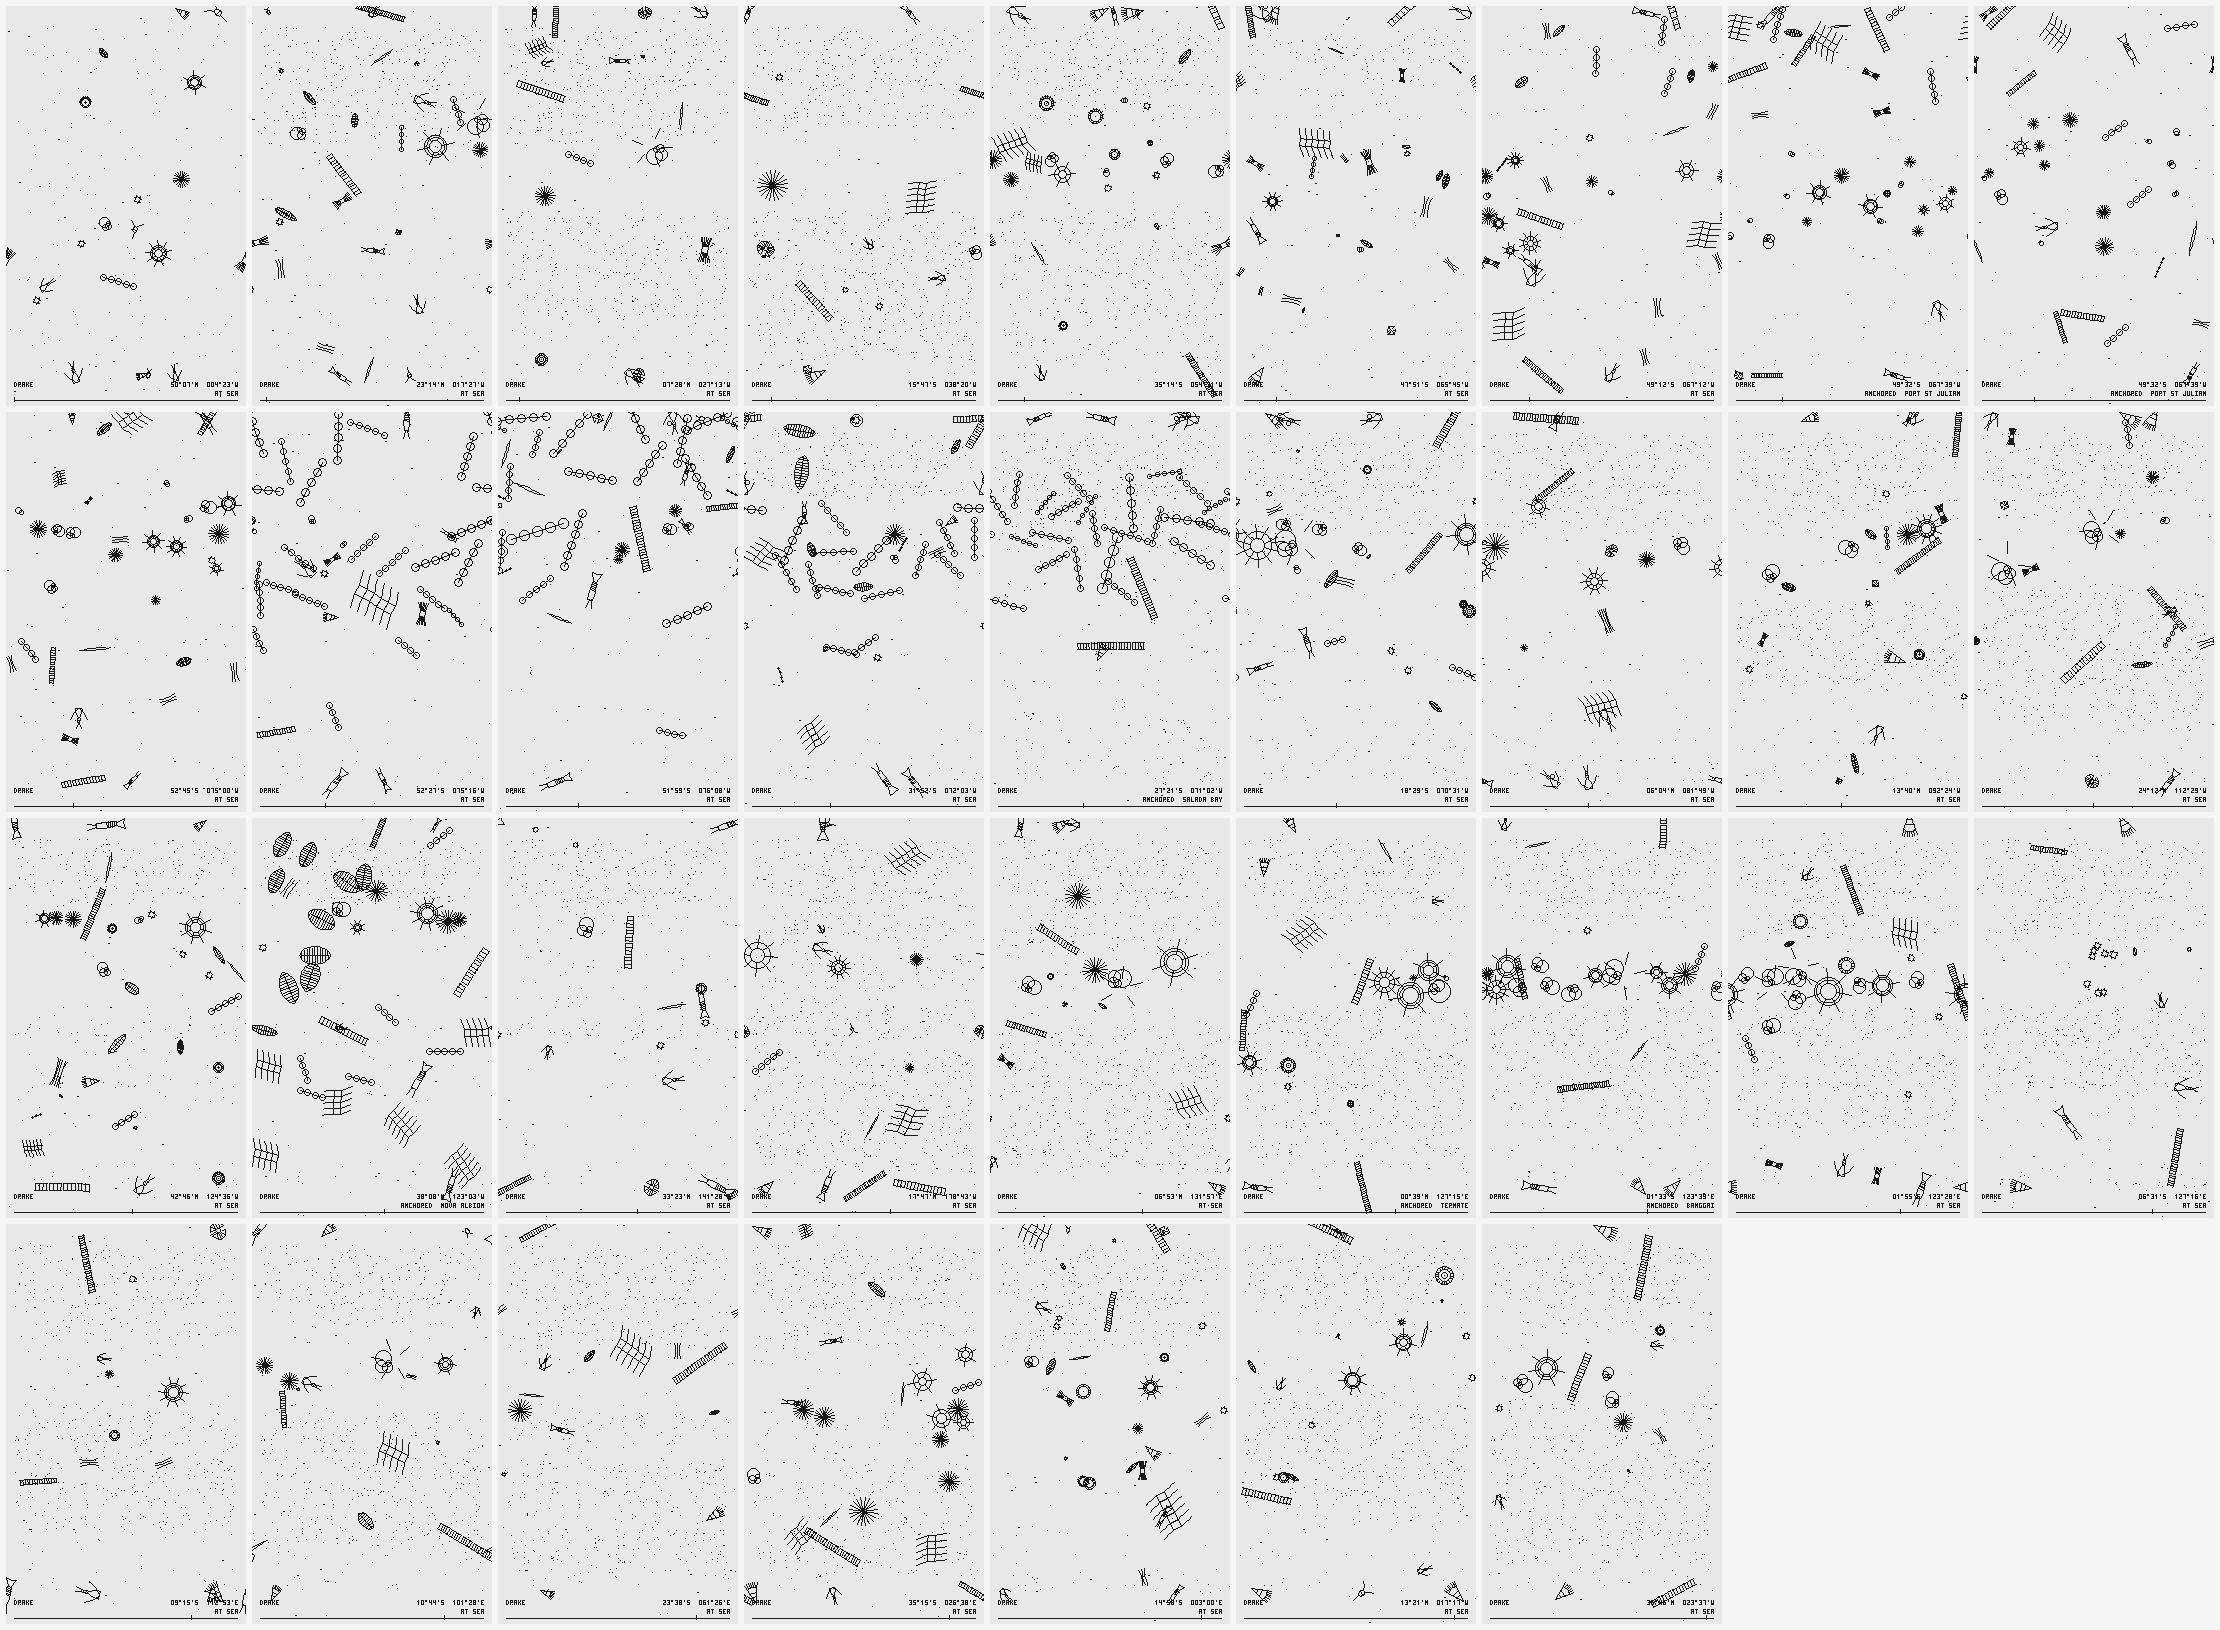

Values plotted in this chart, from the file beside it:
day, lat, lon, sst, mld, deepN, iron, biomass, agents, zoo, centric, pennate, chain, cocco, flagellate, thalassio, rhizo, corethron, tricho, radiolarian, ceratium, acantharia, foram, ornitho
0, 50.13, -4.39, 10.9, 42, 12.2, 1.00, 11.0, 22, 5, 0.0, 0.5, 0.0, 2.0, 0.0, 0.6, 0.0, 0.5, 0.0, 1.4, 1.6, 0.5, 0.6, 0.0
10, 34.70, -9.92, 17.7, 104, 6.2, 1.00, 17.6, 32, 6, 3.8, 2.7, 0.6, 0.5, 0.0, 1.3, 0.0, 0.0, 0.6, 0.7, 0.7, 0.0, 1.9, 0.0
20, 27.99, -13.65, 18.2, 48, 3.2, 1.00, 14.5, 31, 7, 0.0, 2.0, 0.5, 2.5, 0.0, 0.6, 1.4, 0.0, 0.7, 0.0, 0.0, 1.0, 0.4, 0.7
30, 23.24, -17.46, 18.9, 40, 7.2, 1.00, 17.5, 31, 7, 0.0, 2.8, 0.0, 1.4, 0.4, 1.4, 0.8, 1.0, 1.0, 1.7, 0.0, 1.5, 2.1, 0.8
40, 17.87, -20.25, 22.4, 42, 7.6, 1.00, 19.4, 36, 7, 0.8, 2.2, 1.9, 1.2, 0.0, 0.0, 1.9, 0.6, 0.0, 0.0, 0.0, 1.2, 0.7, 2.2
50, 14.18, -23.98, 24.7, 31, 1.2, 1.00, 14.4, 23, 7, 0.0, 0.0, 0.0, 2.1, 0.0, 0.7, 0.0, 0.0, 0.0, 0.9, 0.0, 0.0, 4.4, 0.7
60, 7.48, -27.22, 27.9, 35, 0.5, 1.00, 8.5, 18, 7, 0.5, 0.0, 0.5, 0.6, 0.0, 0.6, 0.4, 0.7, 0.0, 0.0, 0.0, 1.0, 1.3, 0.8
70, 0.76, -30.36, 29.0, 16, 1.2, 1.00, 9.8, 19, 7, 0.0, 0.2, 0.0, 1.0, 0.0, 0.9, 1.1, 0.0, 0.5, 0.0, 0.0, 2.4, 1.2, 0.0
80, -7.91, -32.62, 28.9, 40, 2.2, 1.00, 11.3, 21, 7, 1.2, 0.0, 0.0, 0.6, 0.0, 0.7, 0.0, 0.6, 0.0, 3.1, 0.5, 1.3, 0.0, 0.0
90, -15.79, -38.35, 29.6, 33, 0.8, 1.00, 8.2, 17, 7, 0.0, 0.5, 0.5, 1.4, 0.0, 0.0, 0.0, 0.0, 0.0, 0.0, 0.0, 1.6, 1.3, 1.5
100, -23.50, -41.24, 27.6, 34, 1.1, 1.00, 10.3, 19, 7, 0.0, 0.0, 0.0, 0.5, 0.0, 0.0, 0.7, 0.5, 0.7, 3.7, 0.0, 1.2, 0.5, 0.0
110, -29.90, -47.38, 25.2, 32, 2.6, 1.00, 15.2, 27, 7, 0.5, 0.5, 0.6, 1.3, 0.0, 0.0, 0.5, 0.0, 1.3, 4.3, 0.0, 2.4, 0.0, 0.9
120, -35.25, -54.53, 19.9, 9, 4.7, 1.00, 17.9, 33, 7, 2.6, 0.8, 0.0, 1.8, 0.5, 0.0, 0.4, 0.6, 0.6, 1.1, 0.0, 1.0, 5.3, 0.0
130, -35.05, -56.25, 19.5, 7, 3.8, 1.00, 12.0, 26, 7, 1.0, 1.5, 0.2, 0.2, 0.0, 0.3, 1.0, 0.0, 0.4, 2.2, 0.0, 3.0, 1.3, 0.0
140, -35.05, -56.25, 18.1, 7, 4.3, 1.00, 14.2, 25, 7, 0.5, 0.0, 1.2, 0.0, 0.0, 0.0, 0.5, 0.0, 0.9, 2.1, 0.0, 4.0, 3.2, 1.7
150, -47.86, -65.75, 11.4, 46, 25.1, 1.00, 25.6, 48, 7, 0.0, 1.5, 1.2, 0.0, 1.2, 0.4, 0.6, 2.2, 2.4, 1.2, 0.0, 0.0, 0.7, 1.3
160, -48.36, -66.12, 10.1, 48, 29.1, 1.00, 13.8, 33, 5, 0.5, 1.6, 0.5, 0.0, 0.0, 1.9, 0.6, 0.2, 0.5, 2.7, 0.0, 2.0, 2.3, 0.0
170, -48.79, -66.66, 10.2, 47, 30.0, 1.00, 13.7, 37, 7, 0.0, 0.2, 0.9, 0.2, 0.5, 1.0, 0.0, 0.0, 1.0, 1.7, 0.8, 2.6, 2.1, 1.0
180, -49.21, -67.20, 9.6, 43, 30.0, 0.96, 13.1, 36, 7, 0.0, 1.7, 0.8, 0.4, 0.0, 1.9, 0.5, 0.3, 1.9, 2.1, 0.0, 2.8, 0.8, 0.0
190, -49.55, -67.65, 9.3, 63, 30.0, 0.92, 13.0, 36, 7, 0.7, 0.4, 0.5, 0.7, 0.0, 2.4, 1.9, 0.9, 0.3, 1.5, 0.0, 2.8, 0.9, 0.0
200, -49.55, -67.65, 9.1, 45, 30.0, 0.92, 14.6, 36, 7, 0.0, 2.1, 2.1, 0.0, 0.0, 1.8, 0.0, 0.0, 0.5, 2.1, 0.0, 2.5, 2.5, 0.0
210, -49.55, -67.65, 8.1, 45, 30.0, 0.92, 13.1, 37, 7, 0.0, 0.6, 1.1, 0.2, 0.0, 1.7, 0.6, 0.5, 0.2, 1.4, 0.0, 2.1, 3.4, 0.0
220, -49.55, -67.65, 7.8, 48, 30.0, 0.92, 12.6, 35, 7, 0.4, 2.4, 1.8, 0.0, 0.0, 2.1, 0.0, 0.0, 0.0, 1.9, 0.0, 1.9, 2.2, 0.0
230, -49.55, -67.65, 7.2, 45, 30.0, 0.92, 11.5, 36, 7, 0.0, 0.0, 0.7, 0.3, 0.0, 2.0, 0.8, 0.6, 0.9, 1.6, 0.5, 2.0, 1.6, 0.0
240, -49.55, -67.65, 6.3, 45, 30.0, 0.92, 12.9, 34, 7, 0.0, 0.0, 0.3, 0.0, 0.0, 3.5, 1.1, 0.8, 0.4, 0.3, 0.0, 3.1, 2.9, 0.0
250, -52.45, -68.45, 5.6, 45, 30.0, 0.81, 22.7, 43, 7, 0.6, 0.2, 1.8, 0.9, 0.0, 6.3, 0.4, 0.4, 1.6, 1.2, 0.0, 3.2, 0.8, 0.0
260, -53.56, -72.14, 6.6, 42, 30.0, 0.89, 17.3, 38, 7, 0.8, 1.6, 2.3, 0.7, 0.0, 2.4, 0.8, 1.5, 0.0, 1.1, 0.0, 1.0, 3.3, 0.0
270, -52.75, -75.00, 6.3, 34, 30.0, 0.87, 14.9, 36, 7, 0.0, 0.7, 1.6, 0.3, 0.0, 0.3, 0.7, 0.8, 1.4, 1.5, 0.0, 2.5, 4.3, 0.0
280, -52.41, -75.43, 6.6, 24, 30.0, 0.81, 17.6, 37, 7, 0.5, 0.0, 2.8, 0.0, 0.0, 5.4, 0.2, 0.2, 0.0, 2.6, 0.0, 2.5, 2.5, 0.0
290, -51.99, -75.28, 6.1, 16, 30.0, 0.85, 18.1, 36, 7, 0.0, 0.3, 1.0, 0.0, 0.9, 8.9, 0.3, 0.0, 0.3, 1.0, 0.0, 2.0, 3.4, 0.0
300, -52.45, -75.28, 6.2, 24, 30.0, 0.83, 40.0, 39, 7, 0.0, 0.0, 1.7, 0.3, 0.0, 34.1, 0.0, 1.2, 0.0, 0.0, 0.0, 0.0, 1.8, 0.0
310, -56.13, -71.22, 5.6, 68, 30.0, 0.62, 27.1, 40, 7, 0.4, 0.0, 2.0, 0.5, 0.5, 19.0, 0.2, 0.0, 0.9, 0.9, 0.0, 0.0, 0.0, 0.0
320, -55.82, -68.90, 5.9, 46, 30.0, 0.78, 50.0, 39, 7, 0.6, 0.0, 0.5, 0.0, 0.0, 42.5, 0.0, 0.0, 0.0, 1.3, 0.0, 1.5, 1.0, 0.0
330, -51.98, -76.14, 7.2, 43, 29.8, 0.71, 42.6, 41, 7, 0.0, 1.2, 0.0, 0.0, 0.7, 22.5, 2.0, 0.0, 0.0, 0.0, 0.0, 1.7, 1.1, 0.6
340, -43.98, -75.06, 12.2, 16, 10.2, 1.00, 39.5, 43, 7, 1.4, 9.2, 3.7, 0.5, 0.0, 13.4, 0.0, 1.2, 0.0, 0.0, 0.0, 1.8, 1.3, 0.8
350, -35.44, -73.09, 14.3, 20, 12.6, 1.00, 40.2, 50, 7, 2.6, 2.1, 0.8, 0.8, 0.0, 11.2, 0.9, 0.0, 0.9, 0.0, 0.0, 0.0, 3.0, 0.0
360, -31.87, -72.06, 15.5, 18, 12.1, 1.00, 36.8, 41, 7, 0.0, 5.2, 0.6, 1.6, 0.0, 18.4, 0.0, 0.7, 0.3, 0.0, 0.0, 0.0, 0.5, 0.0
370, -28.17, -71.57, 15.8, 16, 8.5, 1.00, 48.1, 38, 6, 1.2, 6.8, 0.0, 0.5, 0.0, 31.5, 0.0, 0.0, 0.0, 0.6, 0.0, 1.5, 1.7, 0.0
380, -27.35, -71.05, 17.5, 11, 6.6, 1.00, 38.4, 37, 7, 0.0, 0.0, 0.0, 0.7, 0.0, 34.8, 0.0, 0.0, 0.0, 0.0, 0.0, 0.0, 0.0, 0.0
390, -27.35, -71.05, 16.9, 10, 6.0, 1.00, 33.3, 35, 7, 0.0, 0.0, 0.0, 0.0, 0.0, 28.5, 0.0, 0.0, 0.0, 0.0, 0.0, 0.0, 0.0, 0.0
400, -27.35, -71.05, 17.9, 9, 5.4, 1.00, 30.8, 31, 7, 0.0, 0.0, 0.0, 0.0, 0.0, 28.9, 0.0, 0.0, 0.0, 0.0, 0.0, 0.0, 0.0, 0.0
410, -24.00, -70.96, 20.1, 10, 1.4, 1.00, 18.8, 23, 7, 0.0, 0.9, 0.0, 0.0, 0.0, 13.5, 0.0, 0.0, 0.0, 0.0, 0.8, 1.1, 0.0, 0.0
420, -18.49, -70.52, 22.0, 8, 6.5, 1.00, 19.6, 31, 7, 1.2, 2.1, 0.0, 2.0, 0.0, 1.0, 0.0, 0.0, 1.1, 3.9, 0.0, 0.0, 3.8, 0.0
430, -10.58, -78.81, 22.2, 9, 7.9, 1.00, 27.2, 42, 7, 2.0, 0.0, 0.6, 0.5, 0.0, 2.0, 0.0, 0.5, 0.0, 3.6, 0.9, 4.1, 1.0, 0.9
440, -1.48, -81.09, 24.9, 6, 9.2, 1.00, 23.5, 39, 7, 3.0, 0.4, 0.6, 3.4, 0.0, 0.8, 1.2, 0.0, 0.8, 0.7, 1.0, 2.1, 4.3, 0.0
450, 6.08, -81.83, 27.6, 9, 1.7, 1.00, 11.1, 20, 7, 0.0, 0.0, 0.0, 0.0, 0.0, 0.5, 0.0, 0.0, 0.7, 2.6, 0.0, 2.6, 2.3, 0.8
460, 8.75, -83.75, 30.0, 11, 2.0, 1.00, 8.6, 19, 7, 0.5, 0.0, 0.5, 1.6, 0.0, 0.0, 1.5, 0.0, 0.0, 0.8, 0.0, 2.1, 1.7, 0.0
470, 10.20, -86.23, 27.6, 9, 5.9, 1.00, 17.9, 28, 7, 0.6, 0.7, 0.0, 4.4, 0.0, 0.0, 0.0, 1.9, 0.0, 0.8, 1.8, 1.2, 2.0, 0.0
480, 13.67, -92.41, 28.5, 11, 2.5, 1.00, 14.4, 27, 7, 0.4, 2.0, 0.0, 1.9, 0.0, 0.0, 0.0, 1.0, 0.7, 1.1, 0.0, 0.9, 3.1, 0.7
490, 16.21, -98.66, 27.3, 13, 0.7, 1.00, 12.8, 18, 7, 0.0, 0.0, 0.0, 0.6, 0.0, 0.0, 0.0, 0.0, 0.0, 2.7, 0.9, 0.0, 4.3, 0.7
500, 19.55, -105.8, 25.5, 13, 2.1, 1.00, 13.0, 22, 7, 1.1, 0.5, 0.0, 0.4, 0.0, 0.0, 0.0, 0.0, 0.0, 1.1, 1.6, 4.4, 1.0, 0.0
510, 24.20, -112.5, 18.6, 16, 1.9, 1.00, 14.0, 23, 7, 0.9, 0.7, 0.0, 0.0, 0.0, 1.5, 0.6, 0.8, 0.4, 0.0, 0.0, 1.1, 3.9, 1.2
520, 30.39, -117.6, 15.6, 17, 0.6, 1.00, 9.3, 18, 7, 0.0, 0.7, 0.6, 0.0, 0.0, 0.0, 0.0, 0.0, 0.0, 0.0, 0.0, 0.0, 1.0, 0.0
530, 36.90, -122.4, 12.0, 13, 9.7, 1.00, 23.5, 39, 7, 0.0, 2.0, 0.4, 1.1, 0.0, 7.5, 0.0, 0.9, 0.5, 5.7, 0.0, 2.3, 1.2, 0.0
540, 42.78, -124.6, 12.4, 10, 7.1, 1.00, 17.4, 33, 7, 1.6, 3.7, 0.0, 2.7, 0.0, 1.1, 1.1, 0.0, 0.8, 1.7, 0.0, 1.6, 1.5, 0.0
550, 38.46, -123.4, 10.3, 18, 11.1, 1.00, 27.6, 41, 7, 0.3, 3.6, 2.5, 1.5, 0.0, 5.2, 2.0, 0.6, 0.6, 3.0, 1.0, 0.0, 0.0, 0.0
560, 38.15, -123, 10.3, 18, 10.5, 1.00, 25.3, 36, 6, 0.0, 9.1, 4.2, 1.0, 0.0, 8.0, 0.3, 0.2, 0.0, 1.6, 0.0, 0.7, 0.0, 0.0
570, 38.15, -123, 10.6, 13, 9.7, 1.00, 32.4, 37, 7, 0.0, 17.6, 2.0, 0.6, 0.0, 5.4, 0.0, 0.0, 0.9, 1.5, 0.0, 3.3, 1.2, 0.0
580, 38.15, -123, 10.9, 12, 8.9, 1.00, 35.8, 36, 7, 0.0, 26.8, 0.0, 0.0, 0.0, 7.8, 0.0, 0.0, 0.0, 0.0, 0.0, 1.2, 0.0, 0.0
590, 37.16, -126.3, 15.4, 17, 2.4, 1.00, 17.2, 30, 7, 0.0, 2.8, 0.5, 0.6, 0.6, 2.2, 0.0, 0.6, 0.0, 0.0, 0.0, 0.0, 1.7, 0.0
... 42 more rows
